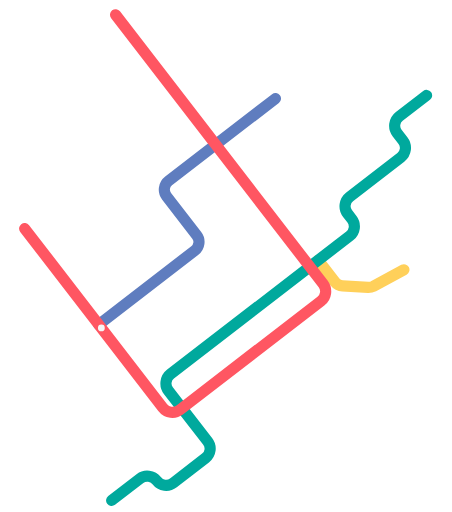
t = 0.00 s
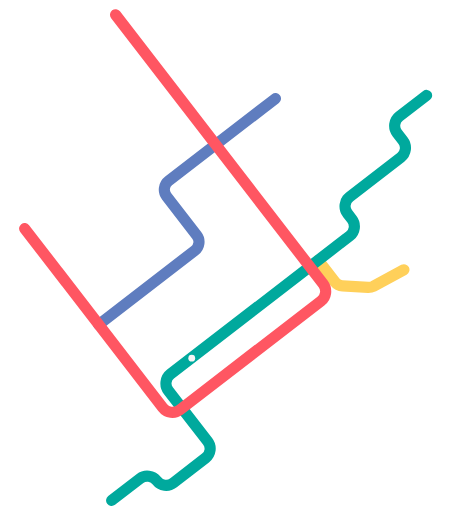
t = 2.00 s
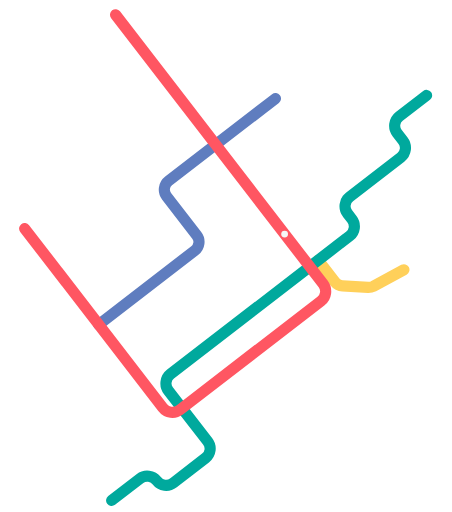
t = 4.00 s
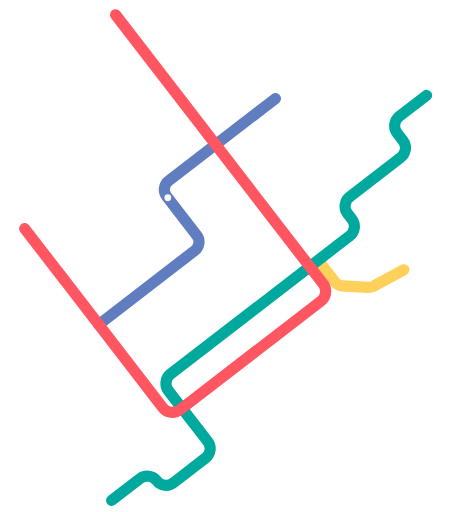
t = 6.00 s

The animated SVG that drew these frames (rendered in a browser with its animation timeline set to each time). Animation: 1 CSS @keyframes rule; one cycle of 8.00 s, repeats indefinitely.

<?xml version="1.0" encoding="utf-8"?>
<!-- Generator: Adobe Illustrator 21.1.0, SVG Export Plug-In . SVG Version: 6.00 Build 0)  -->
<svg version="1.1" xmlns="http://www.w3.org/2000/svg" xmlns:xlink="http://www.w3.org/1999/xlink" x="0px" y="0px"
	 viewBox="0 0 530 600" style="enable-background:new 0 0 530 600;" xml:space="preserve">
<style type="text/css">
	.st0{fill:none;stroke:#FFD05A;stroke-width:13.07;stroke-linecap:round;stroke-miterlimit:10;}
	.st1{fill:none;stroke:#00A99D;stroke-width:13.07;stroke-linecap:round;stroke-miterlimit:10;}
	.st2{fill:none;stroke:#5F7DBF;stroke-width:13.07;stroke-linecap:round;stroke-miterlimit:10;}
	.st3{fill:none;stroke:#FF5662;stroke-width:13.07;stroke-linecap:round;stroke-miterlimit:10;}
	.st4{fill:none;stroke:#F6F6F6;stroke-width:8;stroke-linecap:round;stroke-miterlimit:10;stroke-dasharray:0,885; animation: metro 8s linear infinite;}
            
            @keyframes metro{
                from{stroke-dashoffset:880;}
                to{stroke-dashoffset:0;}
            }
</style>
<g id="map">
	<g>
		<path class="st0" d="M373.1,305l19.7,25.5c2.1,2.7,5.3,4.4,8.8,4.6l30,1.7c2.2,0.1,4.4-0.4,6.4-1.4l35.6-19.3"/>
		<path class="st1" d="M130.9,586.6l33.2-25.6c6.1-4.7,14.9-3.6,19.6,2.5h0c4.7,6.1,13.5,7.2,19.6,2.5l37.7-29.1
			c6.1-4.7,7.2-13.5,2.5-19.6L197.5,458c-4.7-6.1-3.6-14.9,2.5-19.6l210.1-162c6.1-4.7,7.2-13.5,2.5-19.6l-5.1-6.6
			c-4.7-6.1-3.6-14.9,2.5-19.6l60-46.3c6.1-4.7,7.2-13.5,2.5-19.6l-6.8-8.8c-4.7-6.1-3.6-14.9,2.5-19.6l32-24.6"/>
		<path class="st2" d="M115.8,380.4l112.5-86.7c5.7-4.4,6.7-12.5,2.3-18.1L195.4,230c-4.4-5.7-3.3-13.8,2.3-18.1L323,115.4"/>
		<path class="st3" d="M28.9,267.8l161.9,210c4.8,6.3,13.8,7.4,20.1,2.6l165.4-127.5c6.3-4.8,7.4-13.8,2.6-20.1L135.5,17.1"/>
	</g>
</g>
<g id="path">
	<path class="st4" d="M115.8,380.4l78.4,101.8c2.9,3.8,8.4,4.5,12.2,1.6l0,0c3.8-2.9,4.5-8.4,1.6-12.2l-10-13
		c-4.8-6.3-3.7-15.3,2.6-20.1l156-120.2c3.8-2.9,4.5-8.4,1.6-12.2l-100-129.8c-2.9-3.8-8.4-4.5-12.2-1.6l-47.2,36.4
		c-6.2,4.8-7.4,13.7-2.6,19.9l33.7,43.7c4.7,6.1,3.6,14.9-2.5,19.6L115.8,380.4z"/>
</g>
</svg>
